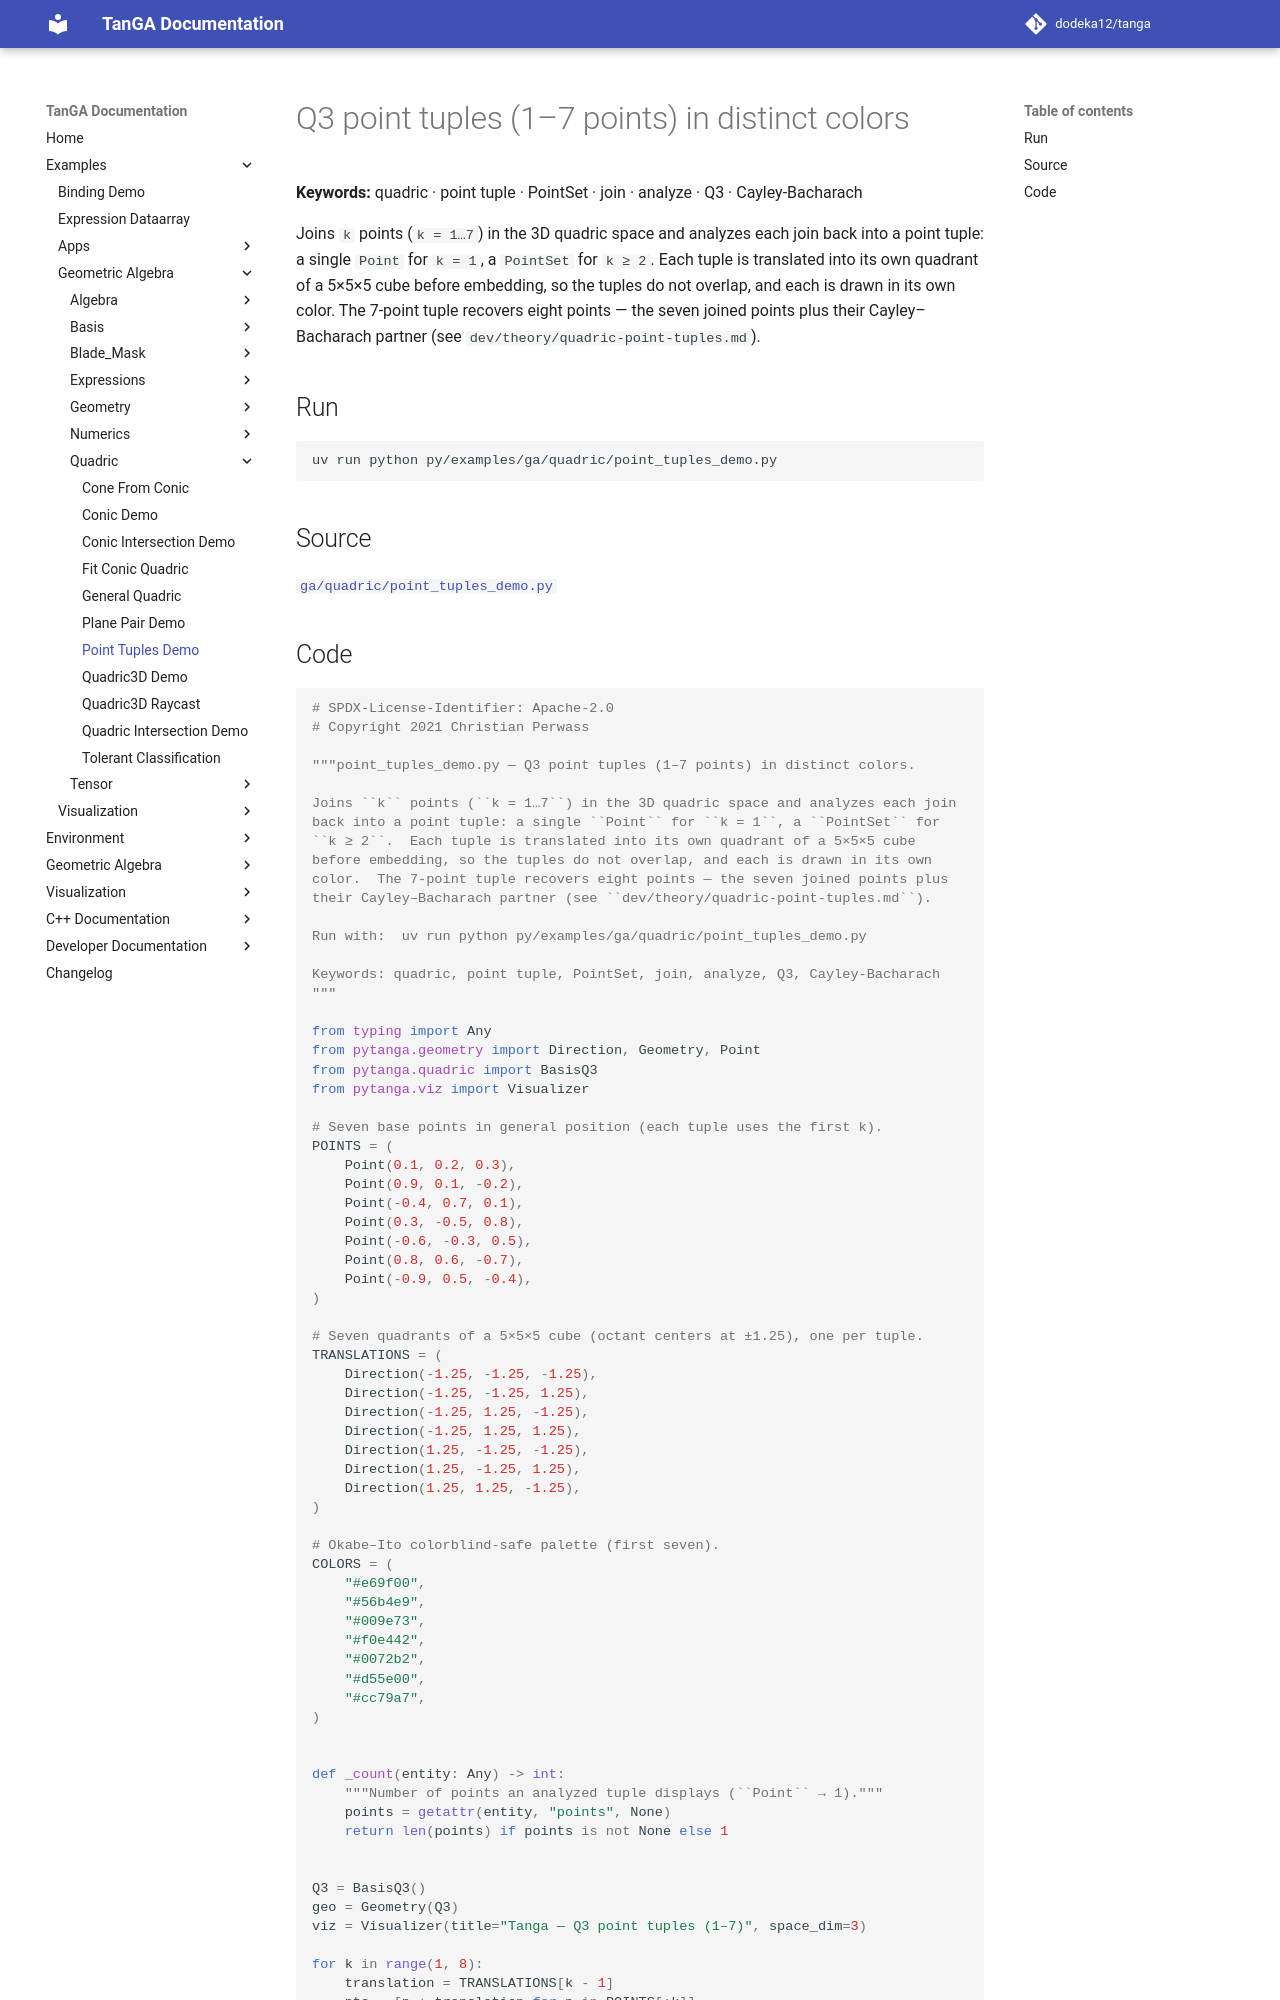

repository: dodeka12/tanga · page: v2.26.1/py/examples/ga/quadric/point_tuples_demo/index.html · generator: mkdocs

# Q3 point tuples (1–7 points) in distinct colors

**Keywords:** quadric · point tuple · PointSet · join · analyze · Q3 · Cayley-Bacharach

Joins `k` points (`k = 1…7`) in the 3D quadric space and analyzes each join
back into a point tuple: a single `Point` for `k = 1`, a `PointSet` for
`k ≥ 2`.  Each tuple is translated into its own quadrant of a 5×5×5 cube
before embedding, so the tuples do not overlap, and each is drawn in its own
color.  The 7-point tuple recovers eight points — the seven joined points plus
their Cayley–Bacharach partner (see `dev/theory/quadric-point-tuples.md`).

## Run

```bash
uv run python py/examples/ga/quadric/point_tuples_demo.py
```

## Source

[`ga/quadric/point_tuples_demo.py`](https://github.com/dodeka12/tanga/blob/main/py/examples/ga/quadric/point_tuples_demo.py)
